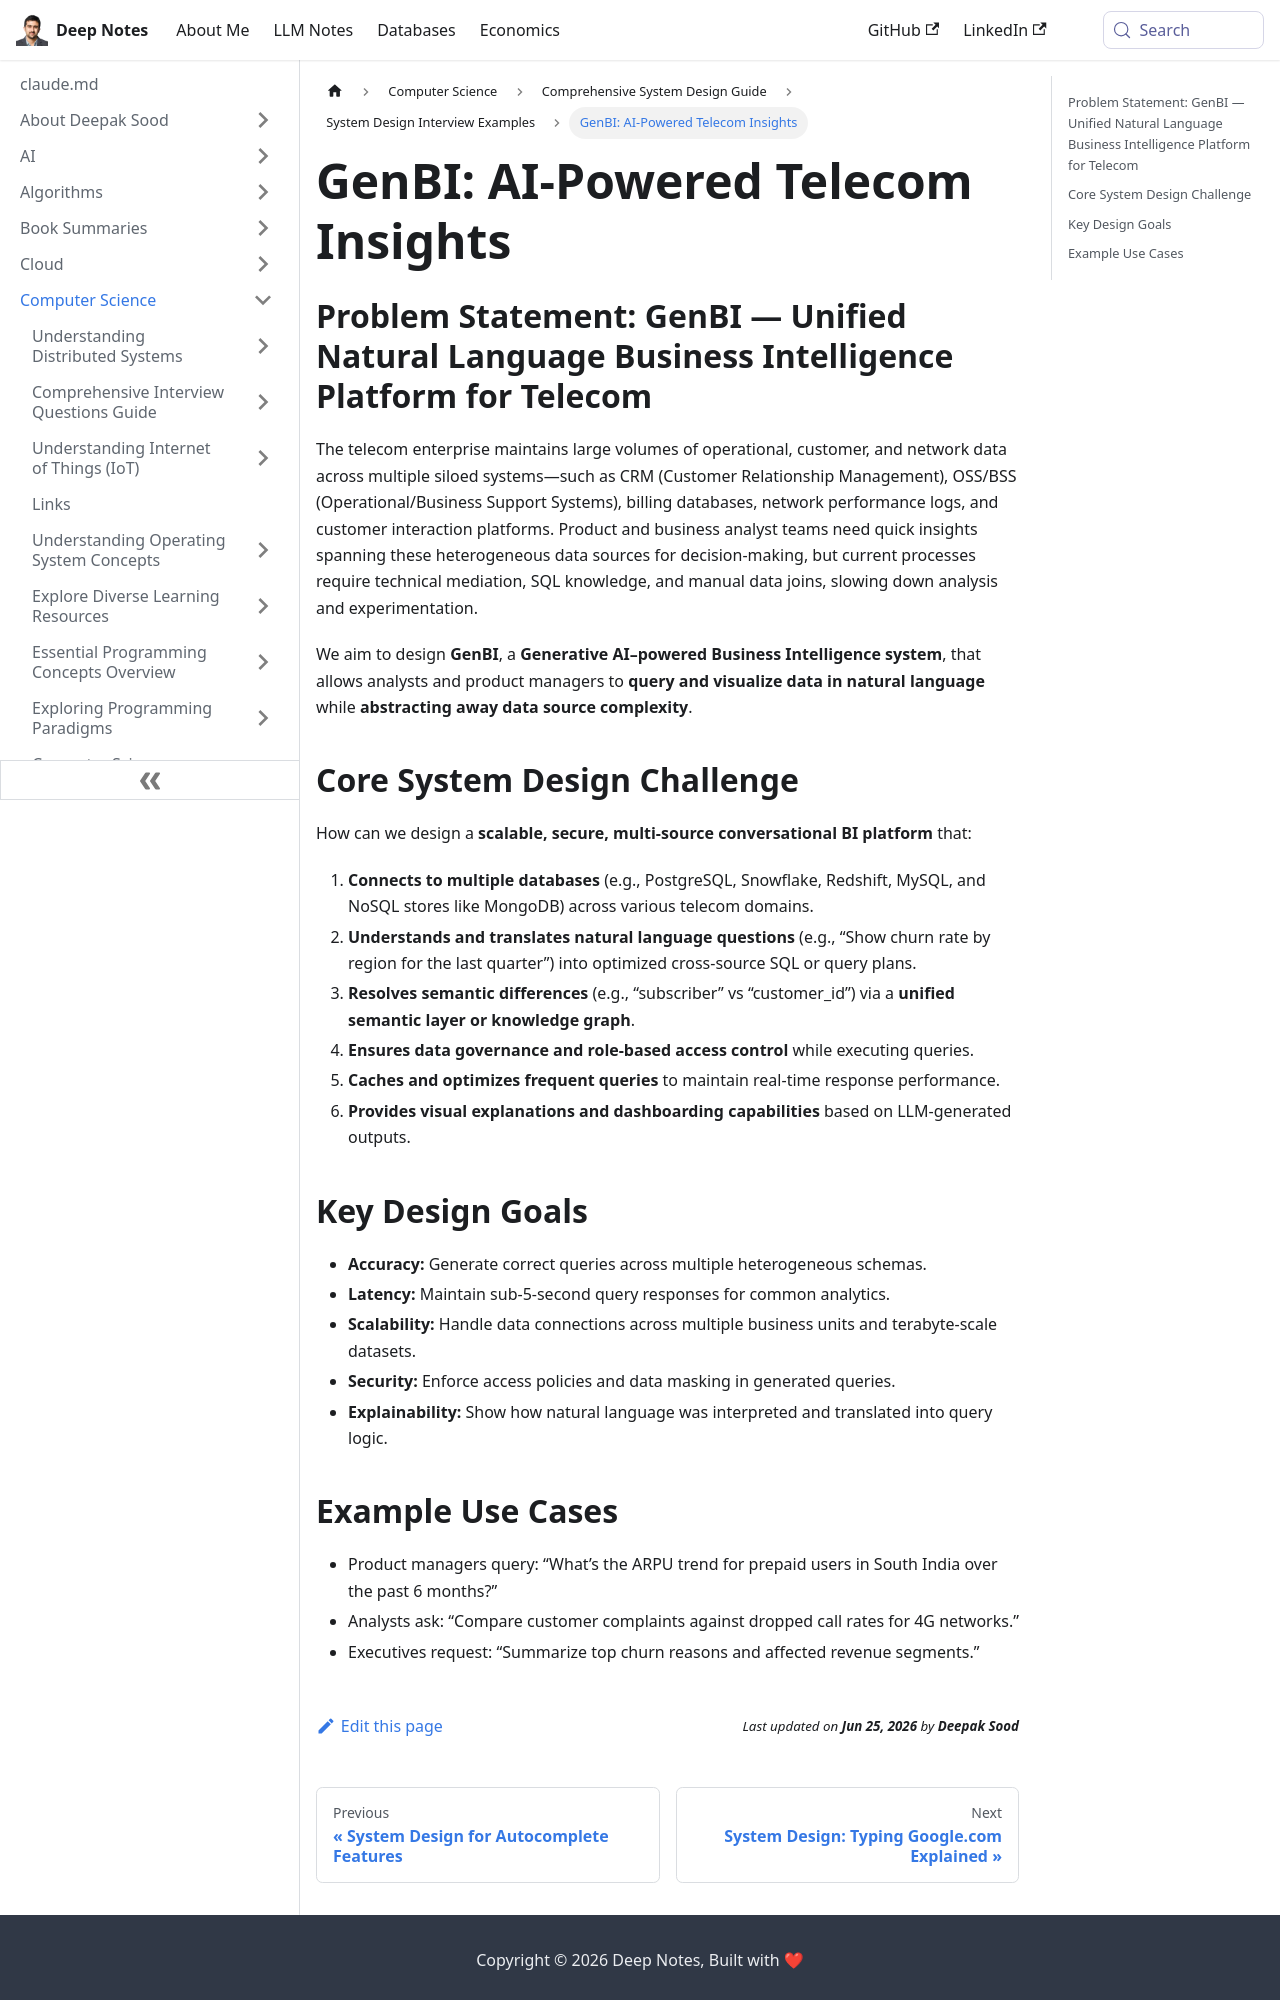

repository: deepaksood619/deepaksood619.github.io · page: computer-science/interview-question/system-design-genbi/index.html · generator: docusaurus

---
slug: /computer-science/interview-question/system-design-genbi
title: "GenBI: AI-Powered Telecom Insights"
description: Discover GenBI, the unified natural language business intelligence platform designed to streamline telecom data analysis.
created: 2025-11-04
updated: 2025-11-04
---
## Problem Statement: GenBI — Unified Natural Language Business Intelligence Platform for Telecom

The telecom enterprise maintains large volumes of operational, customer, and network data across multiple siloed systems—such as CRM (Customer Relationship Management), OSS/BSS (Operational/Business Support Systems), billing databases, network performance logs, and customer interaction platforms. Product and business analyst teams need quick insights spanning these heterogeneous data sources for decision-making, but current processes require technical mediation, SQL knowledge, and manual data joins, slowing down analysis and experimentation.

We aim to design **GenBI**, a **Generative AI–powered Business Intelligence system**, that allows analysts and product managers to **query and visualize data in natural language** while **abstracting away data source complexity**.

## Core System Design Challenge

How can we design a **scalable, secure, multi-source conversational BI platform** that:

1. **Connects to multiple databases** (e.g., PostgreSQL, Snowflake, Redshift, MySQL, and NoSQL stores like MongoDB) across various telecom domains.
2. **Understands and translates natural language questions** (e.g., “Show churn rate by region for the last quarter”) into optimized cross-source SQL or query plans.
3. **Resolves semantic differences** (e.g., “subscriber” vs “customer_id”) via a **unified semantic layer or knowledge graph**.
4. **Ensures data governance and role-based access control** while executing queries.
5. **Caches and optimizes frequent queries** to maintain real-time response performance.
6. **Provides visual explanations and dashboarding capabilities** based on LLM-generated outputs.

## Key Design Goals

- **Accuracy:** Generate correct queries across multiple heterogeneous schemas.
- **Latency:** Maintain sub-5-second query responses for common analytics.
- **Scalability:** Handle data connections across multiple business units and terabyte-scale datasets.
- **Security:** Enforce access policies and data masking in generated queries.
- **Explainability:** Show how natural language was interpreted and translated into query logic.
